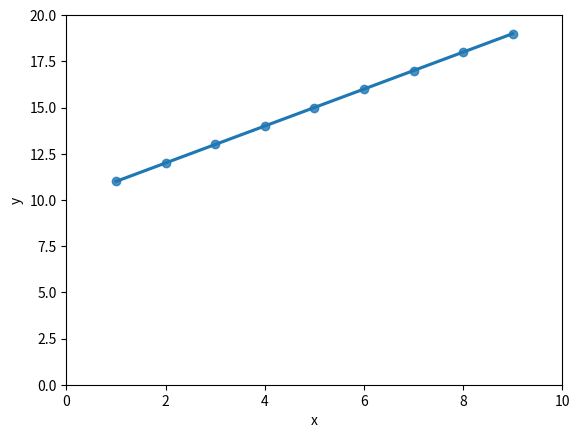

Source code (Python):
import seaborn
from matplotlib import pyplot
import pandas

# you need dataframes to create regplots
data = {'x': [1, 2, 3, 4, 5, 6, 7, 8, 9], 'y': [11, 12, 13, 14, 15, 16, 17, 18, 19]}
data = pandas.DataFrame(data=data, columns=['x', 'y'])
seaborn.regplot(data=data, x='x', y='y')
pyplot.xlim(0, 10)
pyplot.ylim(0, 20)
pyplot.xlabel = 'X axis'
pyplot.ylabel = 'Y axis'
pyplot.show()
